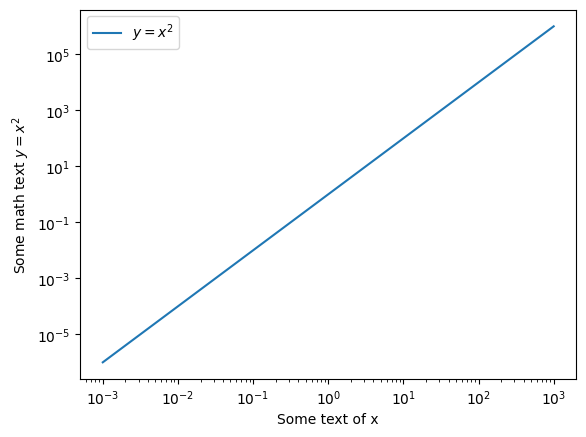

Generate this figure with matplotlib: (Note: this script raises an exception after producing the figure.)
import matplotlib.pyplot as plt
import matplotlib as mpl
import numpy as np

mpl.rcdefaults()                # remove custom styles
params = {"svg.fonttype": "none"}  # try to use system font in svg
mpl.rcParams.update(**params)


def main():
    x = np.logspace(-3, 3)
    y = x ** 2
    plt.figure()
    plt.plot(x, y, label="$y = x^{2}$")
    plt.xlabel("Some text of x")
    plt.ylabel("Some math text $y = x^{2}$")
    plt.xscale("log")
    plt.yscale("log")
    plt.legend()
    plt.savefig("img/ex1-log.svg")


if __name__ == "__main__":
    main()
